Run: headless pygame with SDL's dummy video driver; simulated clock (each Clock.tick advances the game by its frame time, no real sleeping); random seed 0; keys injected as events and as key.get_pressed() state; no mouse input.
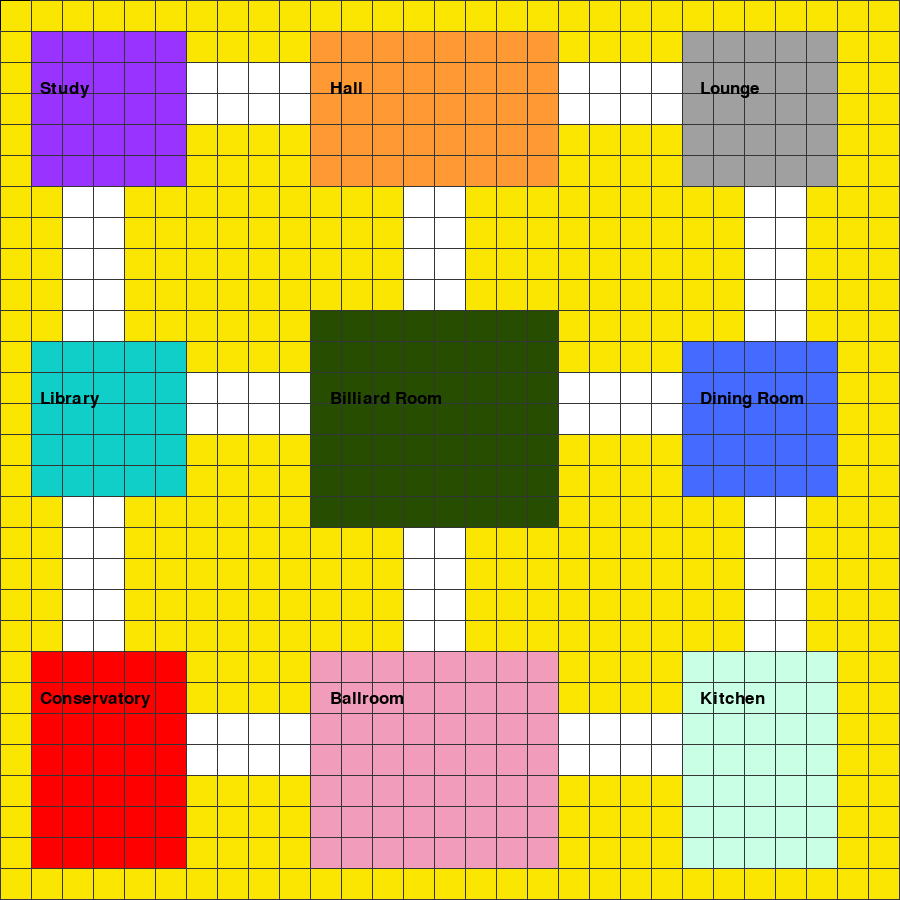
Frame 1 of 4 · flips 1–60 · no input
Frame 2 of 4 · flips 61–180 · tapped SPACE, RETURN · held RIGHT (→), D · screen unchanged from frame 1, image omitted
Frame 3 of 4 · flips 181–300 · held DOWN (↓), S · screen unchanged from frame 2, image omitted
Frame 4 of 4 · flips 301–420 · held LEFT (←), A, UP (↑), W · screen unchanged from frame 3, image omitted

The pygame program that drew these frames:

import pygame, sys
# from network import Network
# from clue import Player
from pygame.locals import *

pygame.init()
width = 900
height = 900
win = pygame.display.set_mode((width, height))
pygame.display.set_caption("Client")


clientNumber = 0

TILE_WIDTH = 30
TILE_HEIGHT = 30
TILE_MARGIN = 1
TILE_SIZE = TILE_WIDTH+TILE_MARGIN
BLACK = 0, 0, 0
WHITE = 255, 255, 255
GREEN = 0, 255, 0
LIGHT_GREEN = 38, 77, 0
RED = 255, 0, 0
YELLOW = 250, 230, 0
BROWN = 128, 128, 0
SAFFRON = 255,153,51
LIGHT_BLUE = 201, 255, 229
PINK = 241, 156, 187
AQUA =  16,206,200
GRAY = 160,160,160
GOLD = 181, 152, 73
VIOLET = 153, 51, 255
BLUE = 68, 106, 255
WHITE = 255,255,255
font = pygame.font.SysFont(None,25) # default font set at 21 points

def drawText(text, font, surface, x, y):
	textobj = font.render(text, 1, BLACK)  ## defining the text object with font and color
	textrect = textobj.get_rect() # getting size and location of this text object
	textrect.topleft = (x,y) ## setting the location of the text object
	surface.blit(textobj, textrect) ## displaying the textobject at the text location


hall = WHITE
def draw(col1, col2, row1, row2):
	for column in range(col1,col2):
		for row in range(row1,row2):
			pygame.draw.rect(win, (hall), [TILE_SIZE*column + TILE_MARGIN, TILE_SIZE*row + TILE_MARGIN, TILE_WIDTH, TILE_HEIGHT])

def drawHalls(win):
	## Study to Library
	draw(2,4,6,11)
	## Library to Conservatory
	draw(2,4,16,21)
	## Conservatory to Ballroom
	draw(6,10,23,25)
	## Ballroom to Kitchen
	draw(18,22,23,25)
	## Kitchen to Dining
	draw(24,26,16,21)
	## Dining to Lounge
	draw(24,26,6,11)
	## Lounge to Hall
	draw(18,22,2,4)
	## Study to Hall
	draw(6,10,2,4)
	## Library to Billiard
	draw(6,10,12,14)
	## Billiard to Dining
	draw(18,22,12,14)
	## Billiard to Ballroom
	draw(13,15,17,21)
	## Billiard to Hall
	draw(13,15,6,10)

def redrawWindow(win):

	win.fill((52,54,54))  ## the color of the tile margins -- for now will have a slightly lighter color so the labels themselves can pop out more

	pygame.draw.rect(win, (0, 0, 0), [0, 0, TILE_WIDTH, TILE_HEIGHT])

	## draw out the yellow tiles
	for column in range(TILE_WIDTH):
		for row in range(TILE_HEIGHT):
			pygame.draw.rect(win, (YELLOW), [TILE_SIZE*column + TILE_MARGIN, TILE_SIZE*row + TILE_MARGIN, TILE_WIDTH, TILE_HEIGHT])
## Top Level Rooms

	# Add Study
	for column in range(1,6):
		for row in range(1,6):
			pygame.draw.rect(win, (VIOLET), [TILE_SIZE*column + TILE_MARGIN, TILE_SIZE*row + TILE_MARGIN, TILE_WIDTH, TILE_HEIGHT])
	drawText("Study", font, win, 40, 80)

	# Add Hall
	for column in range(10, 18):
		for row in range(1,6):
			pygame.draw.rect(win, (SAFFRON), [TILE_SIZE*column + TILE_MARGIN, TILE_SIZE*row + TILE_MARGIN, TILE_WIDTH, TILE_HEIGHT])
	drawText("Hall", font, win, 330, 80)

	# Add Lounge
	for column in range(22,27):
		for row in range(1,6):
			pygame.draw.rect(win, (GRAY), [TILE_SIZE*column + TILE_MARGIN, TILE_SIZE*row + TILE_MARGIN, TILE_WIDTH, TILE_HEIGHT])
	drawText("Lounge", font, win, 700, 80)

## Middle Level Rooms

	# Add Library
	for column in range(1,6):
		for row in range(11, 16):
			pygame.draw.rect(win, (AQUA), [TILE_SIZE*column + TILE_MARGIN, TILE_SIZE*row + TILE_MARGIN, TILE_WIDTH, TILE_HEIGHT])
	drawText("Library", font, win, 40, 390)

	# Add Billiard
	for column in range(10, 18):
		for row in range(10, 17):
			pygame.draw.rect(win, (LIGHT_GREEN), [TILE_SIZE*column + TILE_MARGIN, TILE_SIZE*row + TILE_MARGIN, TILE_WIDTH, TILE_HEIGHT])
	drawText("Billiard Room", font, win, 330, 390)

	# Add Dining
	for column in range(22, 27):
		for row in range(11, 16):
			pygame.draw.rect(win, (BLUE), [TILE_SIZE*column + TILE_MARGIN, TILE_SIZE*row + TILE_MARGIN, TILE_WIDTH, TILE_HEIGHT])
	drawText("Dining Room", font, win, 700, 390)

## Bottom Level Rooms

	# Add Conservatory
	for column in range(1, 6):
		for row in range(21, 28):
			pygame.draw.rect(win, (RED), [TILE_SIZE*column + TILE_MARGIN, TILE_SIZE*row + TILE_MARGIN, TILE_WIDTH, TILE_HEIGHT])
	drawText("Conservatory", font, win, 40, 690)

	# Add Ballroom
	for column in range(10, 18):
		for row in range(21, 28):
			pygame.draw.rect(win, (PINK), [TILE_SIZE*column + TILE_MARGIN, TILE_SIZE*row + TILE_MARGIN, TILE_WIDTH, TILE_HEIGHT])
	drawText("Ballroom", font, win, 330, 690)

	# Add Kitchen
	for column in range(22,27):
		for row in range(21,28):
			pygame.draw.rect(win, (LIGHT_BLUE), [TILE_SIZE*column + TILE_MARGIN, TILE_SIZE*row + TILE_MARGIN, TILE_WIDTH, TILE_HEIGHT])
	drawText("Kitchen", font, win, 700, 690)

	drawHalls(win)
	pygame.display.update()


def terminate():
	pygame.quit()
	sys.exit()


def main():
	run = True

	clock = pygame.time.Clock()

	while run:
		clock.tick(60)
		# p2 = n.send(p)
		for event in pygame.event.get():
			if event.type == pygame.QUIT:
				terminate()
			if event.type == pygame.KEYDOWN:
				if event.key == pygame.K_ESCAPE:
					terminate()
			# p.move()
			# redrawWindow(win, p, p2)

		redrawWindow(win)

main()
